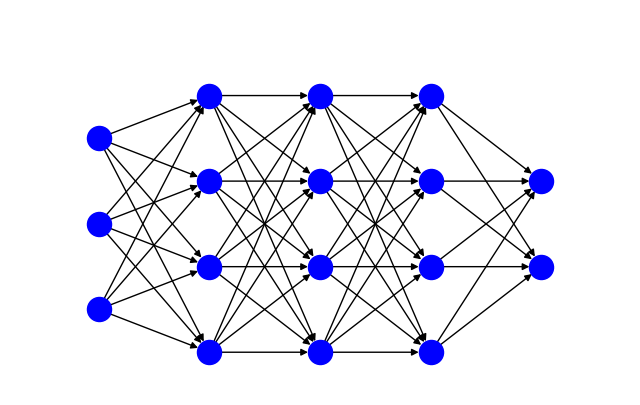

Write Python code to recreate this figure.
from pylab import mpl
import numpy as np
import networkx as nx
import matplotlib.pyplot as plt


def plot_ann(number_input, number_hidden, number_output):
    """
    number_input:输入层节点个数
    number_hidden:隐藏层各层节点个数
    number_output:输出层节点个数
    """
    mpl.rcParams['font.sans-serif'] = ['SimHei']  # matplotlib使用中文，SimHei为黑体
    ceng_hidden = len(number_hidden)  # 隐藏层层数
    g = nx.DiGraph()

    # 节点
    vertex_input_list = ['v' + str(i) for i in range(1, number_input + 1)]  # 输入层
    vertex_hidden_list = []
    start = number_input + 1
    end = number_input + number_hidden[0] + 1
    vertex_hidden_list.append(['v' + str(i) for i in range(start, end)])  # 隐藏层
    for j in range(1, ceng_hidden):
        start = end
        end = start + number_hidden[j]
        vertex_hidden_list.append(['v' + str(i) for i in range(start, end)])  # 隐藏层
    vertex_output_list = ['v' + str(i) for i in range(end, end + number_output)]  # 输出层
    vertex_list = []
    vertex_list.extend(vertex_input_list)
    list(map(lambda i: vertex_list.extend(vertex_hidden_list[i]), range(ceng_hidden)))
    vertex_list.extend(vertex_output_list)
    g.add_nodes_from(vertex_list)

    # 连接
    edge_input_hidden_list = []
    edge_input_hidden_list.extend([(i, j) for i in vertex_input_list for j in vertex_hidden_list[0]])  # 输入层-隐藏层
    edge_list = []
    edge_list.extend(edge_input_hidden_list)
    edge_hidden_hidden_list = []
    if ceng_hidden > 1:
        for k in range(ceng_hidden - 1):
            edge_hidden_hidden_list.extend(
                [(i, j) for i in vertex_hidden_list[k] for j in vertex_hidden_list[k + 1]])  # 隐藏层-隐藏层
        edge_list.extend(edge_hidden_hidden_list)
    edge_hidden_output_list = []
    edge_hidden_output_list.extend(
        [(i, j) for i in vertex_hidden_list[len(vertex_hidden_list) - 1] for j in vertex_output_list])  # 隐藏层-输出层
    edge_list.extend(edge_hidden_output_list)
    g.add_edges_from(edge_list)

    # 位置
    pos = {}
    ceng_pos_x = np.linspace(-(ceng_hidden + 2) / 2, (ceng_hidden + 2) / 2, num=ceng_hidden + 2)
    list(map(lambda i: pos.update({vertex_input_list[int(np.where(np.arange(
        -number_input / 2 * 1 + 1 / 2, number_input / 2 * 1 + 1 / 2, 1) == i)[0])]: (ceng_pos_x[0], i)}),
             np.arange(-number_input / 2 * 1 + 1 / 2, number_input / 2 * 1 + 1 / 2, 1)))  # 输入层
    list(map(lambda j: list(map(lambda i: pos.update({vertex_hidden_list[j][int(np.where(np.arange(
        -number_hidden[j] / 2 * 1 + 1 / 2, number_hidden[j] / 2 * 1 + 1 / 2, 1) == i)[0])]: (ceng_pos_x[j + 1], i)}),
                                np.arange(-number_hidden[j] / 2 * 1 + 1 / 2, number_hidden[j] / 2 * 1 + 1 / 2, 1))),
             range(ceng_hidden)))  # 隐藏层
    list(map(lambda i: pos.update({vertex_output_list[int(np.where(np.arange(
        -number_output / 2 * 1 + 1 / 2, number_output / 2 * 1 + 1 / 2, 1) == i)[0])]: (
    ceng_pos_x[len(ceng_pos_x) - 1], i)}),
             np.arange(-number_output / 2 * 1 + 1 / 2, number_output / 2 * 1 + 1 / 2, 1)))  # 输出层

    fig = plt.figure(figsize=(8, 5), dpi=300)
    plt.xlim(ceng_pos_x[0] - 1, ceng_pos_x[len(ceng_pos_x) - 1] + 1)
    plt.ylim(-max(number_input, max(number_hidden), number_output) / 2 * 1,
             max(number_input, max(number_hidden), number_output) / 2 * 1 + 1 / 2)

    nx.draw(
        g,
        pos=pos,
        node_color='blue',
        edge_color='black',
        with_labels=False,
        font_size=10,
        node_size=300,
    )
    fig.savefig('全连接层网络可视化.png')


if __name__ == '__main__':
    plot_ann(3, [4,4,4], 2)
